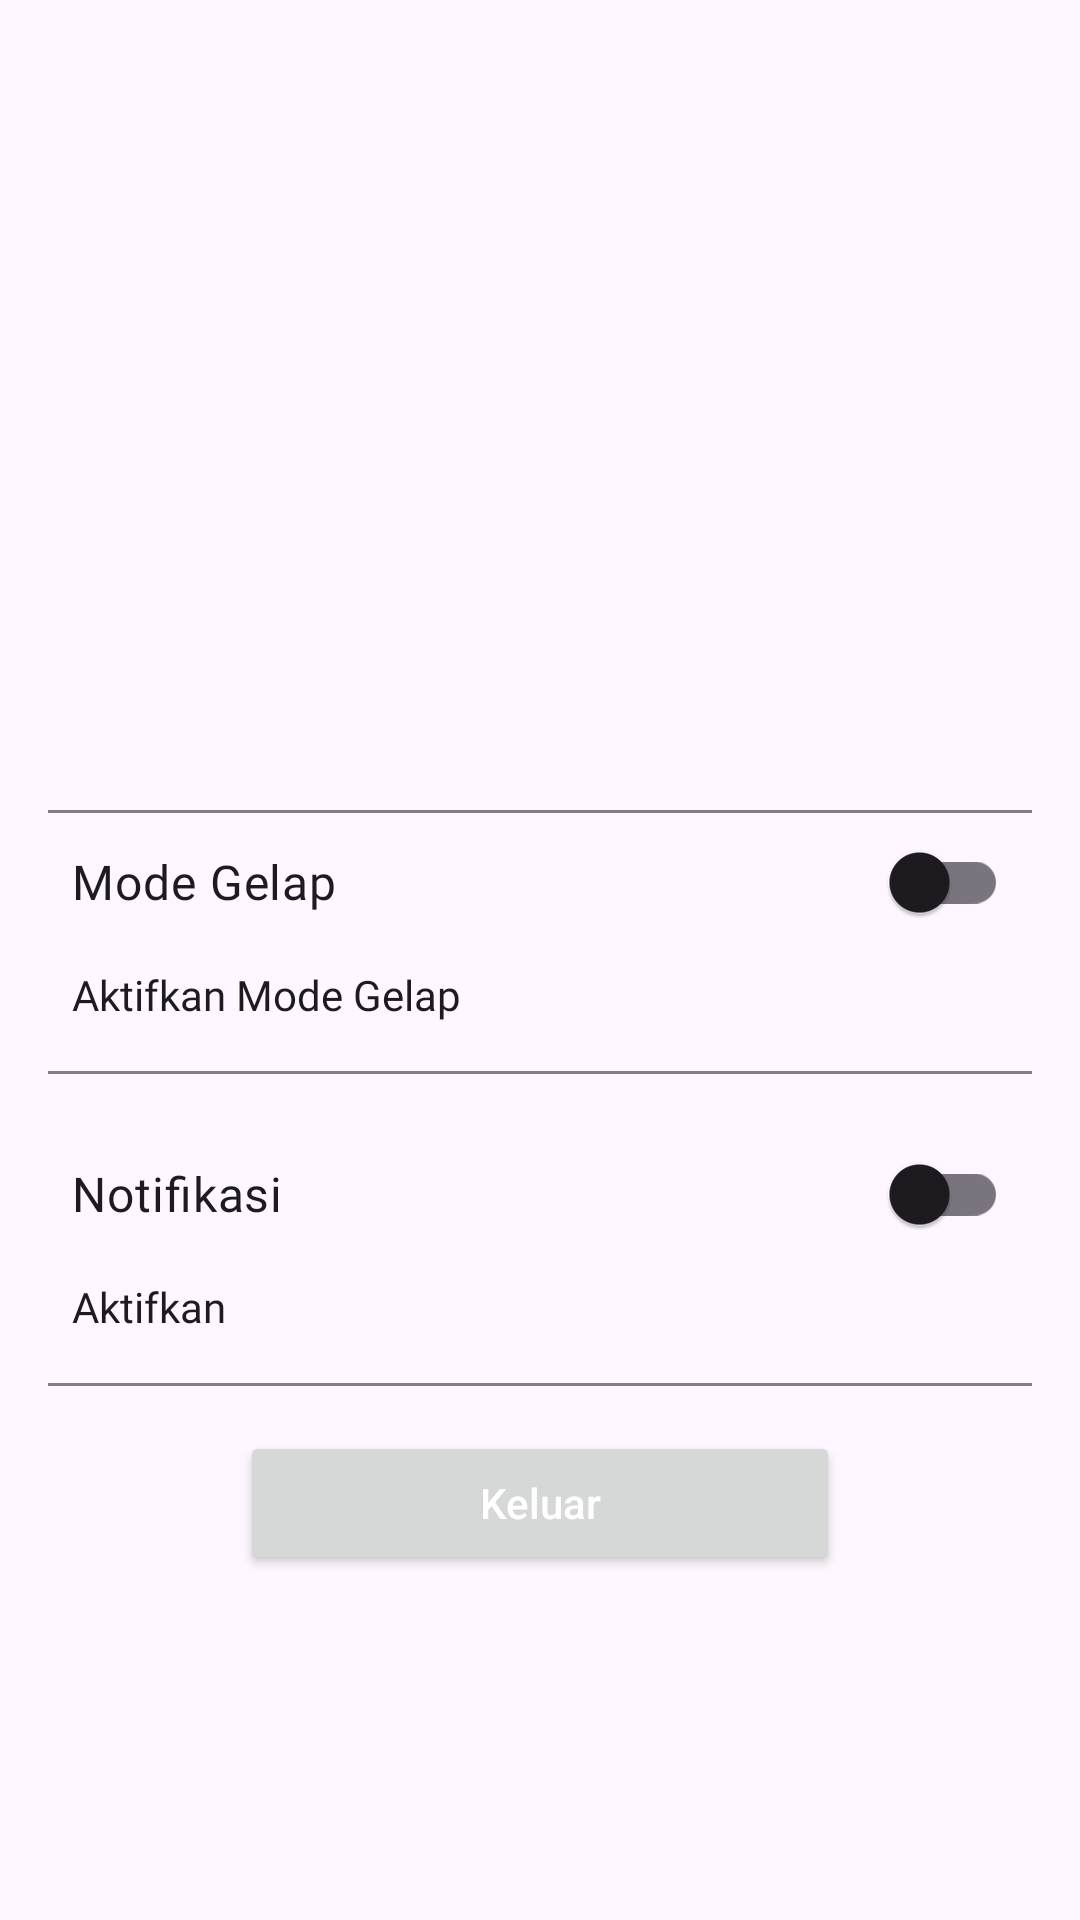

Produce the Android XML layout that renders to this screen, including the resource entries it uses.
<!-- AndroidManifest.xml: application theme Theme.EasyTour -->
<!-- res/layout/fragment_setting.xml -->
<?xml version="1.0" encoding="utf-8"?>
<androidx.constraintlayout.widget.ConstraintLayout
    xmlns:android="http://schemas.android.com/apk/res/android"
    xmlns:app="http://schemas.android.com/apk/res-auto"
    xmlns:tools="http://schemas.android.com/tools"
    android:layout_width="match_parent"
    android:layout_height="match_parent"
    android:padding="16dp"
    tools:context=".ui.setting.SettingFragment">

    
    <ImageView
        android:id="@+id/imgProfile"
        android:layout_width="120dp"
        android:layout_height="120dp"
        android:layout_marginTop="32dp"
        android:background="@drawable/circle_background"
        android:scaleType="centerCrop"
        android:src="@drawable/profile"
        app:layout_constraintTop_toTopOf="parent"
        app:layout_constraintStart_toStartOf="parent"
        app:layout_constraintEnd_toEndOf="parent" />

    
    <ProgressBar
        android:id="@+id/progress_bar"
        android:layout_width="wrap_content"
        android:layout_height="wrap_content"
        android:visibility="gone"
        app:layout_constraintTop_toTopOf="parent"
        app:layout_constraintBottom_toBottomOf="parent"
        app:layout_constraintStart_toStartOf="parent"
        app:layout_constraintEnd_toEndOf="parent" />

    
    <TextView
        android:id="@+id/tvUsername"
        android:layout_width="wrap_content"
        android:layout_height="wrap_content"
        android:layout_marginTop="16dp"
        android:fontFamily="@font/caveat"
        android:textSize="32sp"
        android:textStyle="bold"
        app:layout_constraintEnd_toEndOf="parent"
        app:layout_constraintStart_toStartOf="parent"
        app:layout_constraintTop_toBottomOf="@id/imgProfile" />

    
    <TextView
        android:id="@+id/tvEmail"
        android:layout_width="wrap_content"
        android:layout_height="wrap_content"
        android:layout_marginTop="8dp"
        android:textSize="14sp"
        android:textColor="@color/gray"
        app:layout_constraintTop_toBottomOf="@id/tvUsername"
        app:layout_constraintStart_toStartOf="parent"
        app:layout_constraintEnd_toEndOf="parent" />

    
    <View
        android:layout_width="match_parent"
        android:layout_height="1dp"
        android:layout_marginTop="16dp"
        android:background="@color/gray"
        app:layout_constraintTop_toBottomOf="@id/tvEmail"
        app:layout_constraintStart_toStartOf="parent"
        app:layout_constraintEnd_toEndOf="parent" />

    
    <LinearLayout
        android:id="@+id/settingsLayout"
        android:layout_width="match_parent"
        android:layout_height="wrap_content"
        android:orientation="vertical"
        android:layout_marginTop="16dp"
        app:layout_constraintTop_toBottomOf="@id/tvEmail"
        app:layout_constraintStart_toStartOf="parent"
        app:layout_constraintEnd_toEndOf="parent">

        
        <com.google.android.material.switchmaterial.SwitchMaterial
            android:id="@+id/switch_theme"
            android:layout_width="match_parent"
            android:layout_height="wrap_content"
            android:fontFamily="@font/tenor_sans"
            android:padding="8dp"
            android:text="@string/dark_mode"
            android:textSize="16sp" />

        <TextView
            android:id="@+id/text_enable_dark_mode"
            android:layout_width="match_parent"
            android:layout_height="wrap_content"
            android:layout_marginTop="4dp"
            android:fontFamily="@font/tenor_sans"
            android:paddingStart="8dp"
            android:text="@string/enable_dark_mode"
            android:textColor="?attr/colorOnBackground"
            android:textSize="14sp" />

        
        <View
            android:layout_width="match_parent"
            android:layout_height="1dp"
            android:layout_marginTop="16dp"
            android:background="@color/gray" />

        
        <com.google.android.material.switchmaterial.SwitchMaterial
            android:id="@+id/switch_notif"
            android:layout_width="match_parent"
            android:layout_height="wrap_content"
            android:layout_marginTop="16dp"
            android:fontFamily="@font/tenor_sans"
            android:padding="8dp"
            android:text="@string/notif"
            android:textSize="16sp" />

        <TextView
            android:id="@+id/text_enable_notif"
            android:layout_width="match_parent"
            android:layout_height="wrap_content"
            android:layout_marginTop="4dp"
            android:fontFamily="@font/tenor_sans"
            android:paddingStart="8dp"
            android:text="@string/enable_notif"
            android:textColor="?attr/colorOnBackground"
            android:textSize="14sp" />
    </LinearLayout>

    
    <View
        android:layout_width="match_parent"
        android:layout_height="1dp"
        android:layout_marginTop="16dp"
        android:background="@color/gray"
        app:layout_constraintTop_toBottomOf="@id/settingsLayout"
        app:layout_constraintStart_toStartOf="parent"
        app:layout_constraintEnd_toEndOf="parent" />

    
    <Button
        android:id="@+id/btnLogout"
        android:layout_width="200dp"
        android:layout_height="48dp"
        android:layout_marginTop="32dp"
        android:text="@string/logout"
        android:textColor="@color/white"
        android:textAllCaps="false"
        app:layout_constraintTop_toBottomOf="@id/settingsLayout"
        app:layout_constraintStart_toStartOf="parent"
        app:layout_constraintEnd_toEndOf="parent" />

</androidx.constraintlayout.widget.ConstraintLayout>
<!-- resources referenced by this layout -->
<resources>
  <color name="gray">#808080</color>
  <color name="white">#FFFFFFFF</color>
  <string name="dark_mode">Mode Gelap</string>
  <string name="enable_dark_mode">Aktifkan Mode Gelap</string>
  <string name="enable_notif">Aktifkan</string>
  <string name="logout">Keluar</string>
  <string name="notif">Notifikasi</string>
  <style name="Theme.EasyTour" parent="Theme.Material3.DayNight">
          
          <item name="colorPrimary">@color/purple_500</item>
          <item name="colorPrimaryVariant">@color/purple_700</item>
          <item name="colorOnPrimary">@color/white</item>
          
          <item name="colorSecondary">@color/teal_200</item>
          <item name="colorSecondaryVariant">@color/teal_700</item>
          <item name="colorOnSecondary">@color/black</item>
          
          <item name="android:statusBarColor">?attr/colorPrimaryVariant</item>
          
      </style>
  <color name="purple_500">#FF6200EE</color>
  <color name="purple_700">#FF3700B3</color>
  <color name="teal_200">#FF03DAC5</color>
  <color name="teal_700">#FF018786</color>
  <color name="black">#FF000000</color>
</resources>
